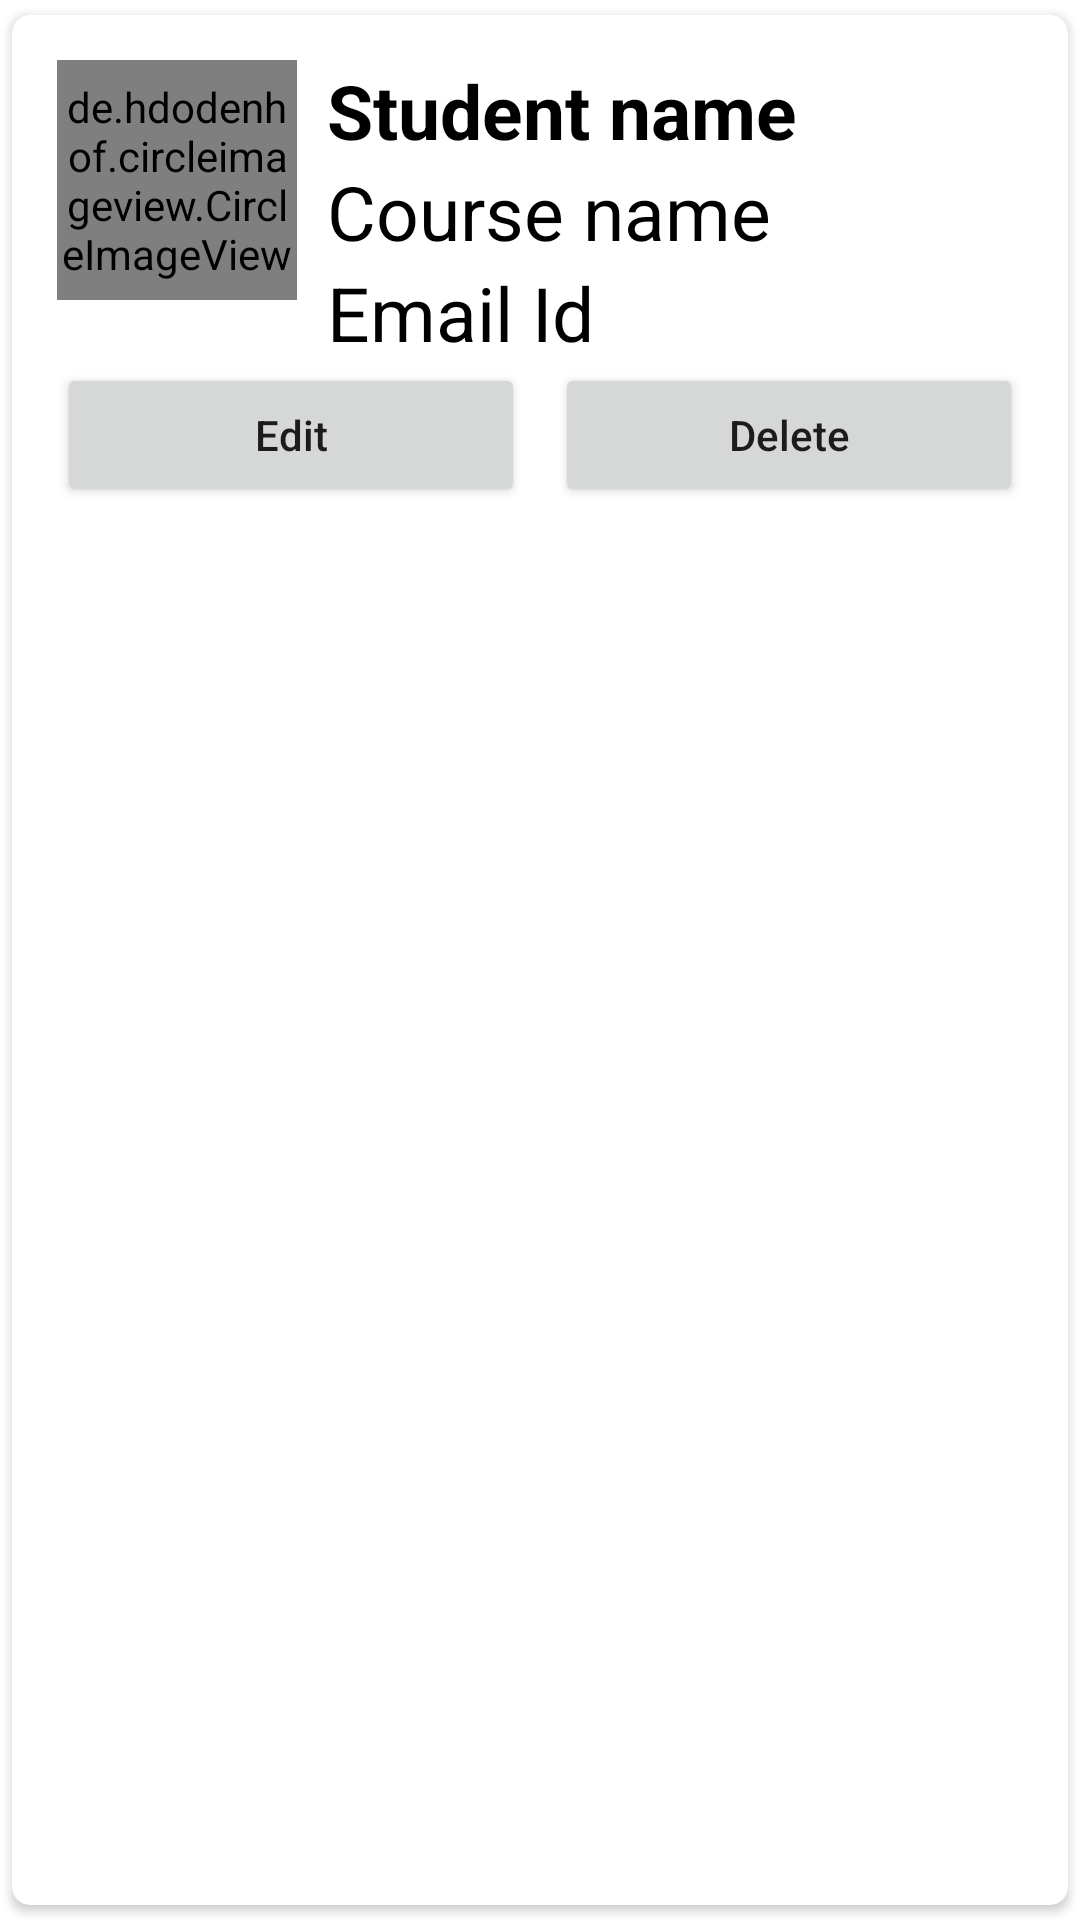

The Android layout XML behind this screen, and the referenced resources:
<!-- AndroidManifest.xml: application theme Theme.FBASEAPP -->
<!-- res/layout/main_item.xml -->
<?xml version="1.0" encoding="utf-8"?>
<androidx.cardview.widget.CardView xmlns:android="http://schemas.android.com/apk/res/android"
    android:layout_width="match_parent"
    android:layout_height="wrap_content"
    xmlns:app="http://schemas.android.com/apk/res-auto"
    app:cardCornerRadius="6dp"
    android:elevation="6dp"
    app:cardUseCompatPadding="true">

    <RelativeLayout
        android:layout_width="match_parent"
        android:layout_height="wrap_content"
        android:padding="15dp">

        <de.hdodenhof.circleimageview.CircleImageView
            android:id="@+id/image"
            android:layout_width="80dp"
            android:layout_height="80dp"
            android:src="@mipmap/ic_launcher_round"
            app:civ_border_width="2dp"
            app:civ_border_color="#FF000000"/>

        <TextView
            android:id="@+id/name_text"
            android:layout_width="match_parent"
            android:layout_height="wrap_content"
            android:text="Student name"
            android:textStyle="bold"
            android:textSize="25sp"
            android:textColor="@color/black"
            android:layout_toRightOf="@+id/image"
            android:layout_marginLeft="10dp"/>

        <TextView
            android:id="@+id/course_text"
            android:layout_width="match_parent"
            android:layout_height="wrap_content"
            android:text="Course name"
            android:textSize="25sp"
            android:textColor="@color/black"
            android:layout_below="@+id/name_text"
            android:layout_toRightOf="@+id/image"
            android:layout_marginLeft="10dp"/>

        <TextView
            android:id="@+id/email_text"
            android:layout_width="match_parent"
            android:layout_height="wrap_content"
            android:text="Email Id"
            android:textSize="25sp"
            android:textColor="@color/black"
            android:layout_toRightOf="@+id/image"
            android:layout_below="@+id/course_text"
            android:layout_marginLeft="10dp"/>

        <LinearLayout
            android:layout_below="@+id/email_text"
            android:layout_width="match_parent"
            android:layout_height="wrap_content"
            android:orientation="horizontal">

            <Button
                android:id="@+id/btn_edit"
                android:layout_width="0dp"
                android:layout_weight="1"
                android:layout_height="wrap_content"
                android:text="Edit"
                android:textAllCaps="false"
                android:layout_marginRight="5dp"/>

            <Button
                android:id="@+id/btn_delete"
                android:layout_width="0dp"
                android:layout_weight="1"
                android:layout_height="wrap_content"
                android:text="Delete"
                android:textAllCaps="false"
                android:layout_marginLeft="5dp"/>

        </LinearLayout>

    </RelativeLayout>

</androidx.cardview.widget.CardView>
<!-- resources referenced by this layout -->
<resources>
  <style name="Theme.FBASEAPP" parent="Theme.MaterialComponents.DayNight.DarkActionBar">
          
          <item name="colorPrimary">@color/purple_500</item>
          <item name="colorPrimaryVariant">@color/purple_700</item>
          <item name="colorOnPrimary">@color/white</item>
          
          <item name="colorSecondary">@color/teal_200</item>
          <item name="colorSecondaryVariant">@color/teal_700</item>
          <item name="colorOnSecondary">@color/black</item>
          
          <item name="android:statusBarColor" tools:targetApi="l">?attr/colorPrimaryVariant</item>
          
      </style>
  <!-- not gathered from this repository: default colours our renderer supplied (Android Studio template values) -->
  <color name="purple_500">#FF6200EE</color>
  <color name="purple_700">#FF3700B3</color>
  <color name="teal_200">#FF03DAC5</color>
  <color name="teal_700">#FF018786</color>
  <color name="black">#FF000000</color>
  <color name="white">#FFFFFFFF</color>
</resources>
